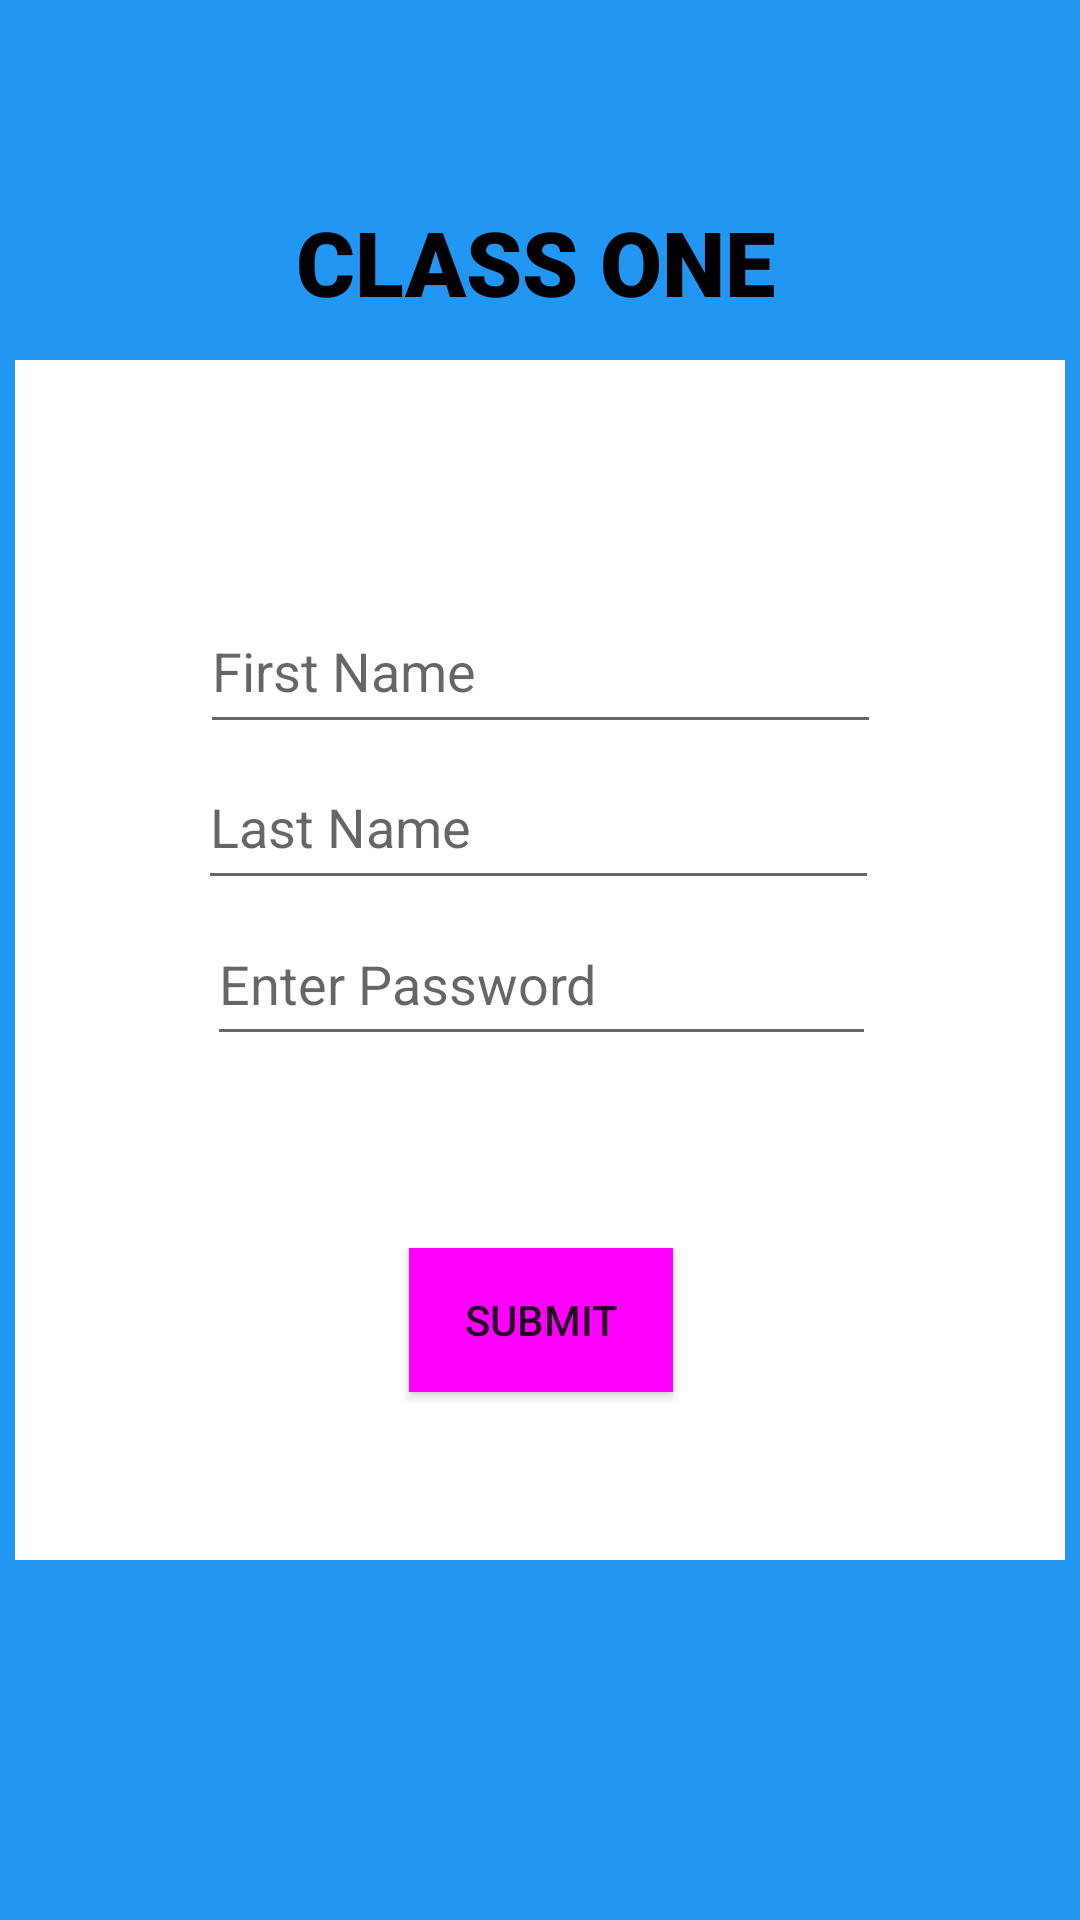

Here is an Android app screen rendered from its layout file. Give the layout XML and the strings, colors and styles it references.
<!-- AndroidManifest.xml: application theme Theme.VoidThoughts -->
<!-- res/layout/activity_main.xml -->
<?xml version="1.0" encoding="utf-8"?>
<androidx.constraintlayout.widget.ConstraintLayout xmlns:android="http://schemas.android.com/apk/res/android"
    xmlns:app="http://schemas.android.com/apk/res-auto"
    xmlns:tools="http://schemas.android.com/tools"
    android:layout_width="match_parent"
    android:layout_height="match_parent"
    android:background="#2196F3"
    tools:context=".MainActivity">

    <androidx.constraintlayout.widget.ConstraintLayout
        android:id="@+id/constraintLayout"
        android:layout_width="350dp"
        android:layout_height="400dp"
        android:background="@color/white"
        app:layout_constraintBottom_toBottomOf="parent"
        app:layout_constraintEnd_toEndOf="parent"
        app:layout_constraintStart_toStartOf="parent"
        app:layout_constraintTop_toTopOf="parent">

        <EditText
            android:id="@+id/editTextTextPassword"
            android:layout_width="223dp"
            android:layout_height="51dp"
            android:layout_marginBottom="64dp"
            android:ems="10"
            android:hint="Enter Password"
            android:inputType="textPassword"
            app:layout_constraintBottom_toTopOf="@+id/button"
            app:layout_constraintEnd_toEndOf="parent"
            app:layout_constraintHorizontal_bias="0.503"
            app:layout_constraintStart_toStartOf="parent" />

        <Button
            android:id="@+id/button"
            android:layout_width="wrap_content"
            android:layout_height="wrap_content"
            android:layout_marginBottom="56dp"
            android:background="#FF00FF"
            android:text="Submit"
            app:layout_constraintBottom_toBottomOf="parent"
            app:layout_constraintEnd_toEndOf="parent"
            app:layout_constraintHorizontal_bias="0.501"
            app:layout_constraintStart_toStartOf="parent" />

        <EditText
            android:id="@+id/editTextTextPersonName2"
            android:layout_width="227dp"
            android:layout_height="52dp"
            android:layout_marginTop="76dp"
            android:ems="10"
            android:hint="First Name"
            android:inputType="textPersonName"
            app:layout_constraintEnd_toEndOf="parent"
            app:layout_constraintStart_toStartOf="parent"
            app:layout_constraintTop_toTopOf="parent" />

        <EditText
            android:id="@+id/editTextTextPersonName"
            android:layout_width="227dp"
            android:layout_height="52dp"
            android:layout_marginTop="128dp"
            android:ems="10"
            android:hint="Last Name"
            android:inputType="textPersonName"
            app:layout_constraintEnd_toEndOf="parent"
            app:layout_constraintHorizontal_bias="0.495"
            app:layout_constraintStart_toStartOf="parent"
            app:layout_constraintTop_toTopOf="parent" />

    </androidx.constraintlayout.widget.ConstraintLayout>

    <TextView
        android:id="@+id/textView2"
        android:layout_width="163dp"
        android:layout_height="35dp"
        android:layout_marginBottom="18dp"
        android:text="Class One"
        android:fontFamily="sans-serif-black"
        android:textAllCaps="true"
        android:textColor="@color/black"
        android:textSize="30sp"
        app:layout_constraintBottom_toTopOf="@+id/constraintLayout"
        app:layout_constraintEnd_toEndOf="@+id/constraintLayout"
        app:layout_constraintStart_toStartOf="@+id/constraintLayout" />

</androidx.constraintlayout.widget.ConstraintLayout>
<!-- resources referenced by this layout -->
<resources>
  <color name="black">#FF000000</color>
  <color name="white">#FFFFFFFF</color>
  <style name="Theme.VoidThoughts" parent="Theme.MaterialComponents.DayNight.NoActionBar">
          
          <item name="colorPrimary">#FDD835</item>
          <item name="colorPrimaryVariant">@color/purple_700</item>
          <item name="colorOnPrimary">@color/white</item>
          
          <item name="colorSecondary">@color/teal_200</item>
          <item name="colorSecondaryVariant">@color/teal_700</item>
          <item name="colorOnSecondary">@color/black</item>
          
          <item name="android:statusBarColor">?attr/colorPrimaryVariant</item>
          
      </style>
  <color name="purple_700">#FF3700B3</color>
  <color name="teal_200">#FF03DAC5</color>
  <color name="teal_700">#FF018786</color>
</resources>
